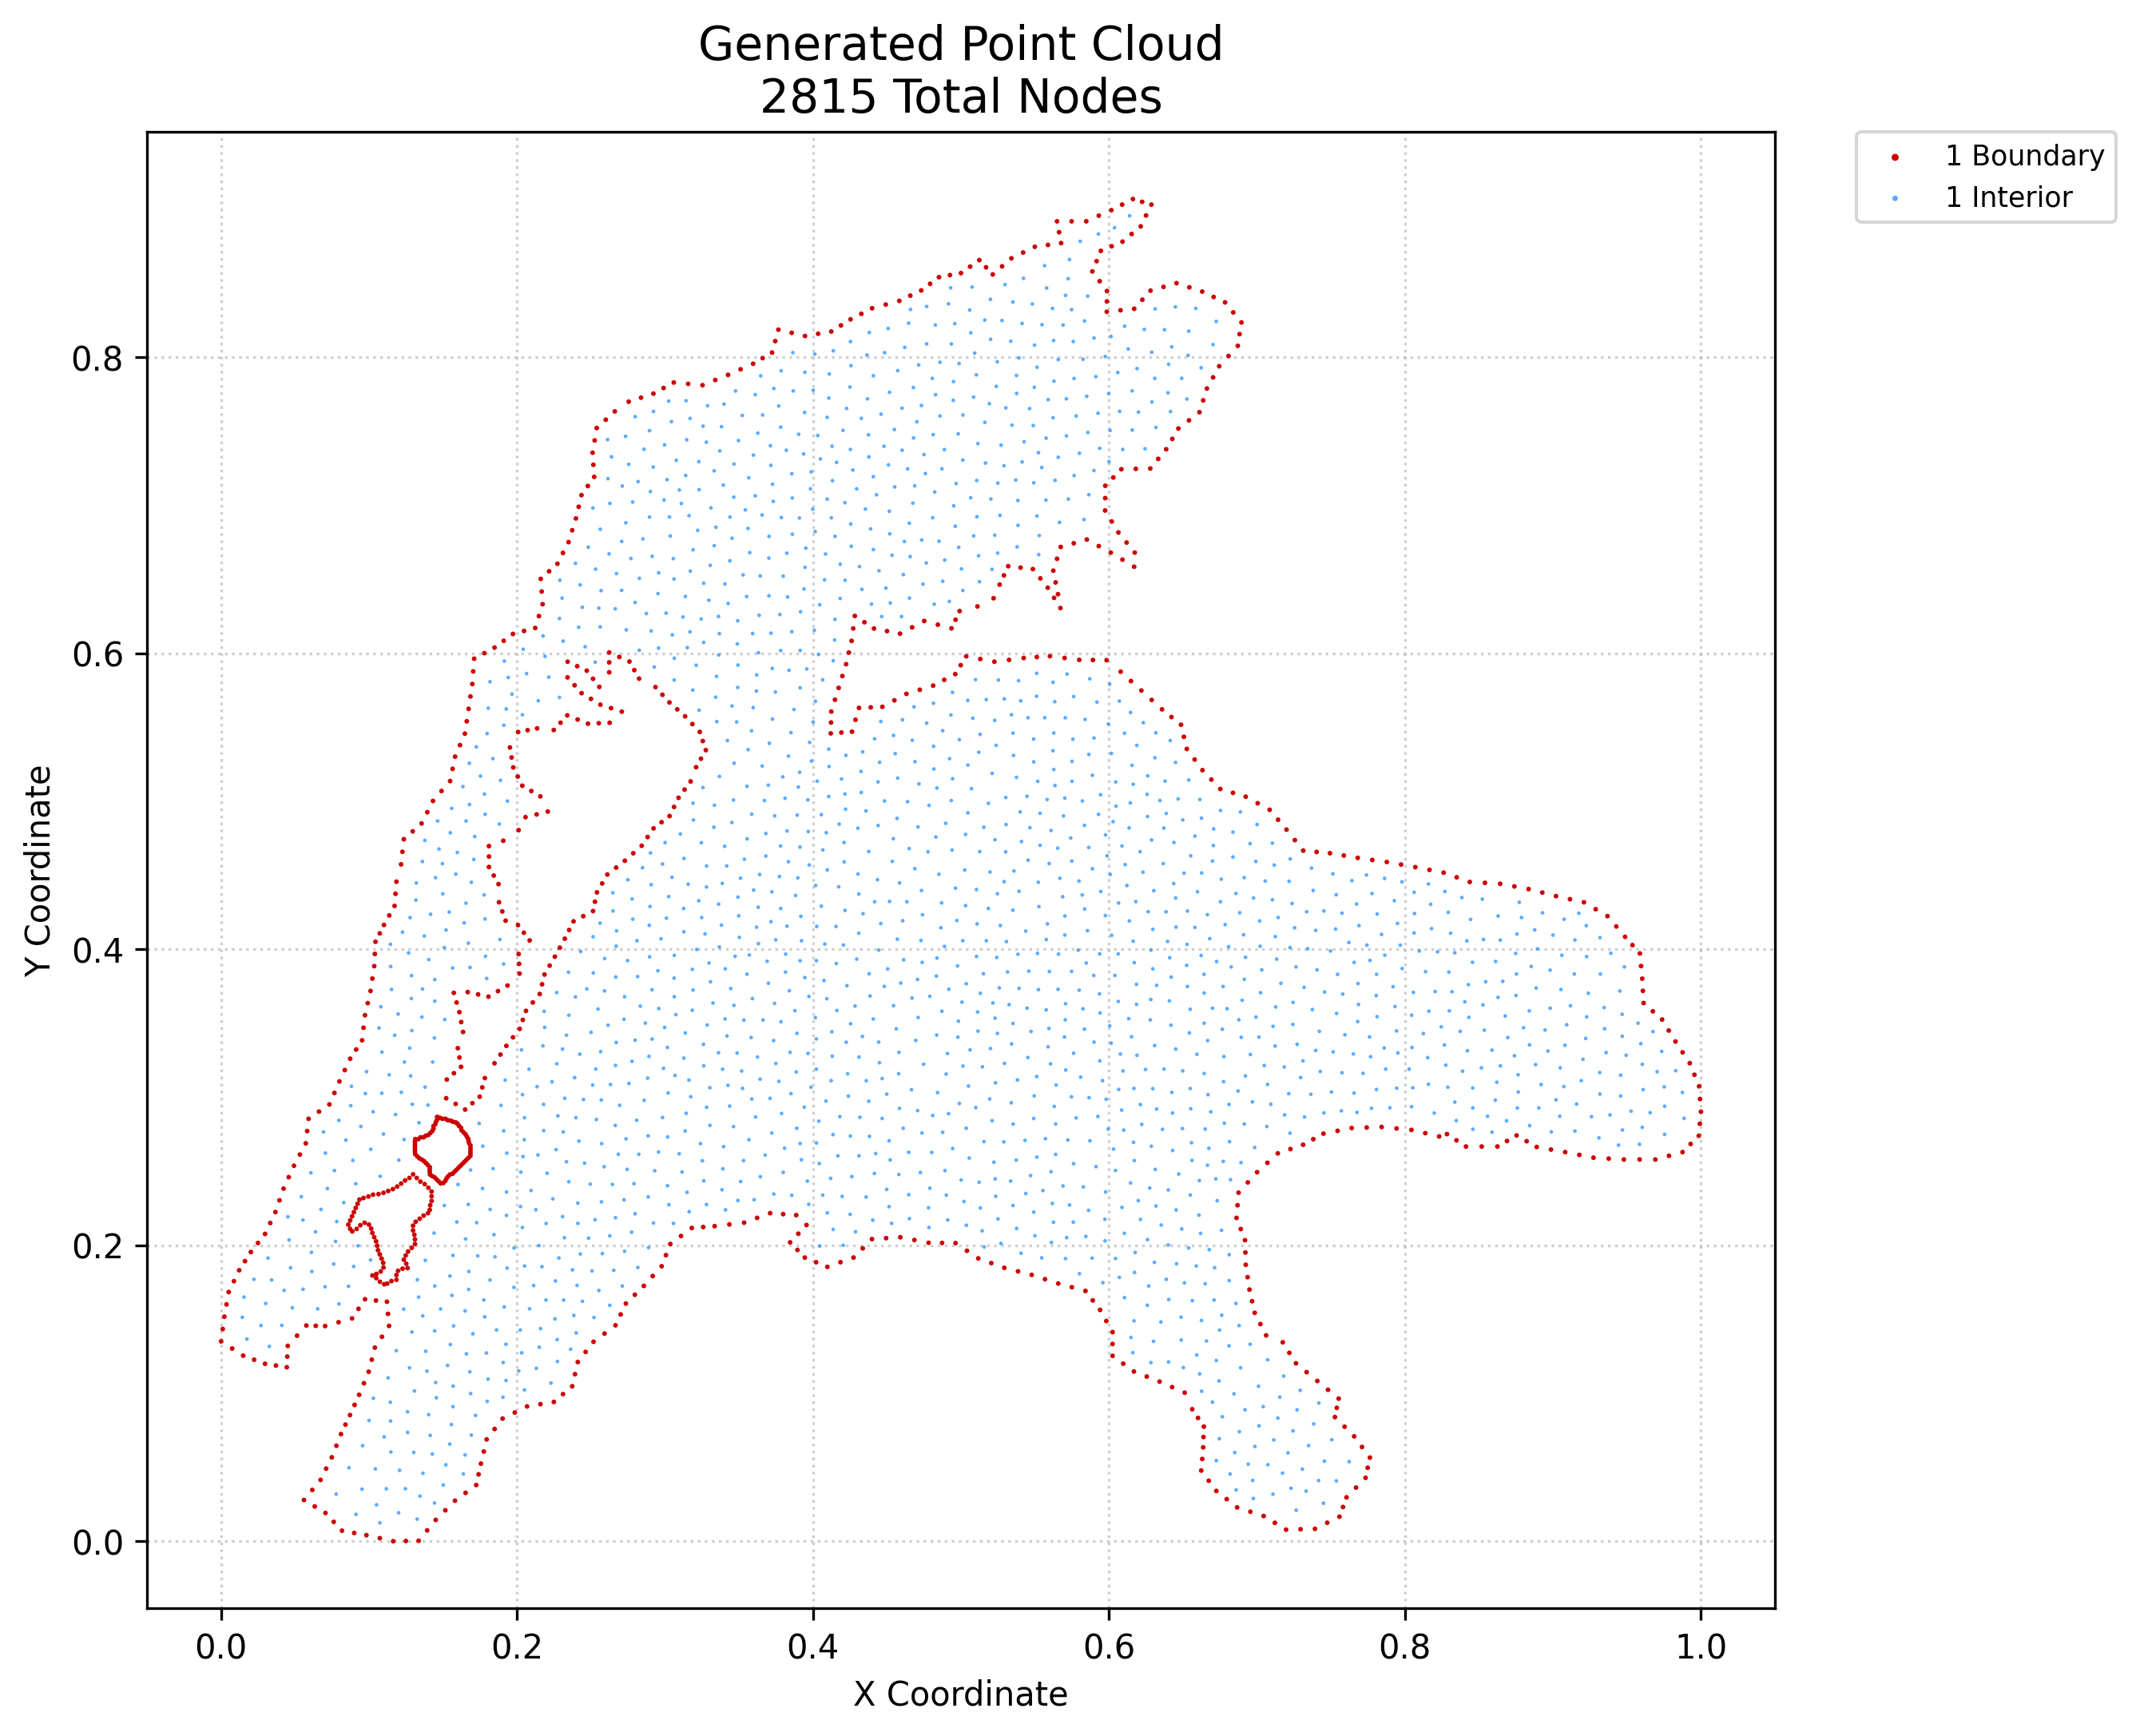

The table this chart was drawn from, first rows:
x, y, region, classification
0.0, 0.135, 1, boundary
0.001087, 0.1434, 1, boundary
0.002174, 0.1517, 1, boundary
0.003649, 0.16, 1, boundary
0.005124, 0.1683, 1, boundary
0.007453, 0.1302, 1, boundary
0.00865, 0.1757, 1, boundary
0.01218, 0.1831, 1, boundary
0.01491, 0.1254, 1, boundary
0.01613, 0.1892, 1, boundary
0.02009, 0.1954, 1, boundary
0.02229, 0.1226, 1, boundary
0.02489, 0.2015, 1, boundary
0.02968, 0.1199, 1, boundary
0.02968, 0.2076, 1, boundary
0.03318, 0.215, 1, boundary
0.03702, 0.1187, 1, boundary
0.03669, 0.2224, 1, boundary
0.03944, 0.2303, 1, boundary
0.04219, 0.2383, 1, boundary
0.04436, 0.1175, 1, boundary
0.0447, 0.1247, 1, boundary
0.04503, 0.132, 1, boundary
0.0457, 0.246, 1, boundary
0.04922, 0.2537, 1, boundary
0.0513, 0.1389, 1, boundary
0.05321, 0.2613, 1, boundary
0.05599, 0.02788, 1, boundary
0.05719, 0.2688, 1, boundary
0.05757, 0.1458, 1, boundary
0.05815, 0.2771, 1, boundary
0.0591, 0.2854, 1, boundary
0.06159, 0.03464, 1, boundary
0.06324, 0.02348, 1, boundary
0.06393, 0.1456, 1, boundary
0.06614, 0.2903, 1, boundary
0.06719, 0.04141, 1, boundary
0.07049, 0.01908, 1, boundary
0.07099, 0.04904, 1, boundary
0.07028, 0.1454, 1, boundary
0.07318, 0.2951, 1, boundary
0.07478, 0.05667, 1, boundary
0.07608, 0.01309, 1, boundary
0.07655, 0.3029, 1, boundary
0.07786, 0.06451, 1, boundary
0.07936, 0.148, 1, boundary
0.07993, 0.3106, 1, boundary
0.08095, 0.07234, 1, boundary
0.08167, 0.007097, 1, boundary
0.08402, 0.07879, 1, boundary
0.08356, 0.3183, 1, boundary
0.08709, 0.08523, 1, boundary
0.0872, 0.326, 1, boundary
0.08845, 0.1505, 1, boundary
0.08992, 0.005584, 1, boundary
0.09018, 0.09208, 1, boundary
0.09123, 0.3322, 1, boundary
0.09283, 0.157, 1, boundary
0.09327, 0.09892, 1, boundary
0.09525, 0.3385, 1, boundary
... 2,755 more rows
